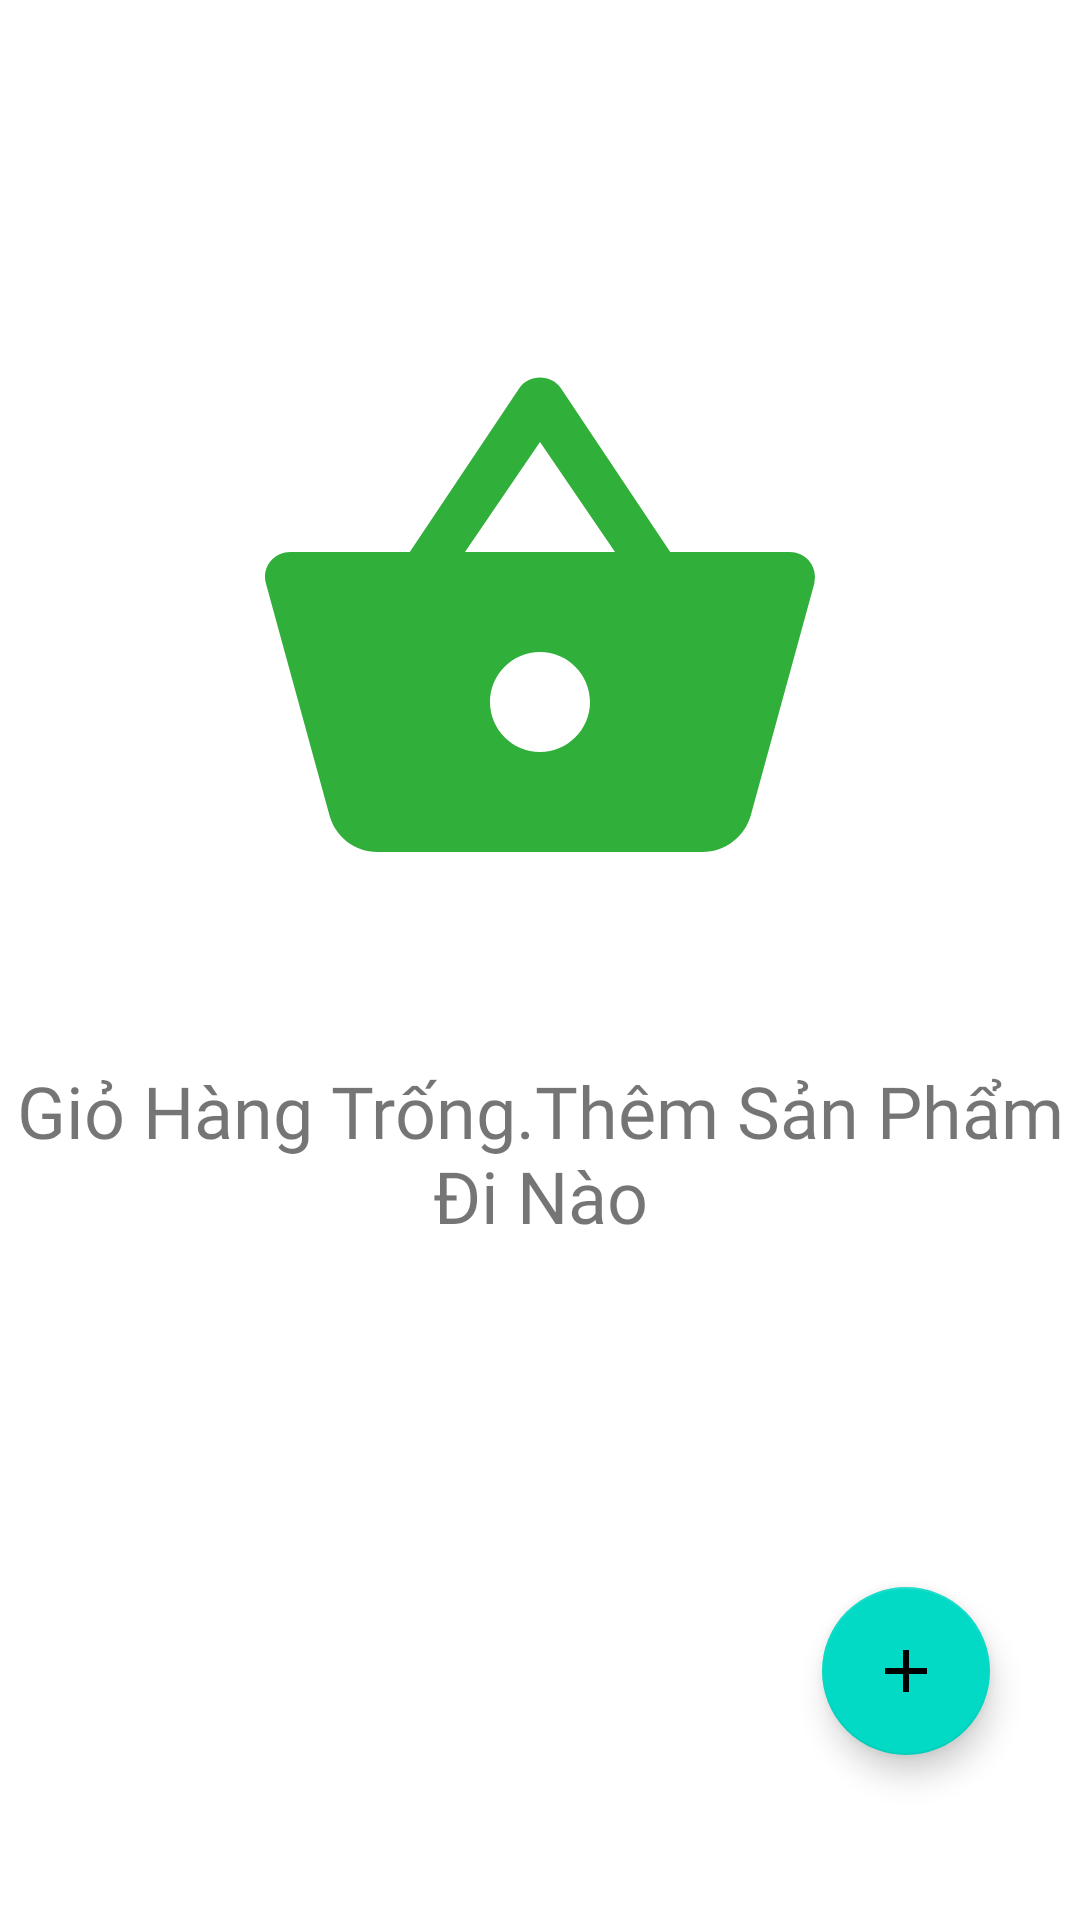

Android layout source for this screen:
<!-- AndroidManifest.xml: application theme Theme.MyTea -->
<!-- res/layout/fragment_place_order.xml -->
<?xml version="1.0" encoding="utf-8"?>
<androidx.constraintlayout.widget.ConstraintLayout xmlns:android="http://schemas.android.com/apk/res/android"
    xmlns:app="http://schemas.android.com/apk/res-auto"
    xmlns:tools="http://schemas.android.com/tools"
    android:layout_width="match_parent"
    android:layout_height="match_parent"
    tools:context=".fragments.PlaceOrder">


    <com.google.android.material.floatingactionbutton.FloatingActionButton
        android:id="@+id/add_order_details"
        android:layout_width="wrap_content"
        android:layout_height="wrap_content"
        android:layout_marginEnd="30dp"
        android:layout_marginBottom="55dp"
        android:clickable="true"
        android:contentDescription="Add Order Details"
        android:src="@drawable/ic_baseline_add_24"
        app:layout_constraintBottom_toBottomOf="parent"
        app:layout_constraintEnd_toEndOf="parent" />

    <androidx.recyclerview.widget.RecyclerView
        android:id="@+id/recyclerView_details"
        android:layout_width="match_parent"
        android:layout_height="match_parent"
        app:layout_constraintBottom_toBottomOf="parent"
        app:layout_constraintEnd_toEndOf="parent"
        app:layout_constraintHorizontal_bias="0.0"
        app:layout_constraintStart_toStartOf="parent"
        app:layout_constraintTop_toTopOf="parent"
        app:layout_constraintVertical_bias="0.0" />

    <Button
        android:id="@+id/btn_place_order"
        android:layout_width="wrap_content"
        android:layout_height="wrap_content"
        android:layout_marginEnd="5dp"
        android:layout_marginBottom="5dp"
        android:visibility="invisible"
        android:text="Xác Nhận Tạo Đơn"
        app:layout_constraintBottom_toBottomOf="@+id/recyclerView_details"
        app:layout_constraintEnd_toEndOf="parent" />

    <TextView
        android:id="@+id/order_total"
        android:layout_width="wrap_content"
        android:layout_height="wrap_content"
        android:layout_marginEnd="5dp"
        android:layout_marginBottom="13dp"
        android:fontFamily="serif"
        android:text="Tổng Tiền: "
        android:textSize="24sp"
        android:textStyle="bold"
        android:visibility="invisible"
        app:layout_constraintBottom_toBottomOf="parent"
        app:layout_constraintEnd_toStartOf="@+id/btn_place_order"
        app:layout_constraintStart_toStartOf="parent" />

    <androidx.constraintlayout.widget.ConstraintLayout
        android:id="@+id/place_order_emptyCart"
        android:layout_width="match_parent"
        android:layout_height="492dp"
        app:layout_constraintBottom_toBottomOf="parent"
        app:layout_constraintEnd_toEndOf="parent"
        app:layout_constraintStart_toStartOf="parent"
        app:layout_constraintTop_toTopOf="parent">

        <ImageView
            android:id="@+id/imageView2"
            android:layout_width="200dp"
            android:layout_height="250dp"
            android:layout_marginTop="10dp"
            android:src="@drawable/ic_shopping"
            app:layout_constraintEnd_toEndOf="parent"
            app:layout_constraintStart_toStartOf="parent"
            app:layout_constraintTop_toTopOf="parent" />

        <TextView
            android:id="@+id/place_order_text_empty"
            android:layout_width="wrap_content"
            android:layout_height="wrap_content"
            android:layout_marginTop="20dp"
            android:fontFamily="@font/aclonica"
            android:text="Giỏ Hàng Trống.Thêm Sản Phẩm Đi Nào"
            android:textAlignment="center"
            android:textSize="24sp"
            app:layout_constraintEnd_toEndOf="parent"
            app:layout_constraintStart_toStartOf="parent"
            app:layout_constraintTop_toBottomOf="@+id/imageView2" />
    </androidx.constraintlayout.widget.ConstraintLayout>


</androidx.constraintlayout.widget.ConstraintLayout>
<!-- resources referenced by this layout -->
<resources>
  <!-- drawable ic_baseline_add_24 (drawable) -->
  <vector android:height="24dp" android:tint="#3E80D7"
      android:viewportHeight="24" android:viewportWidth="24"
      android:width="24dp" xmlns:android="http://schemas.android.com/apk/res/android">
      <path android:fillColor="@android:color/white" android:pathData="M19,13h-6v6h-2v-6H5v-2h6V5h2v6h6v2z"/>
  </vector>
  <!-- drawable ic_shopping (drawable) -->
  <vector android:height="24dp" android:tint="#31AF3B"
      android:viewportHeight="24" android:viewportWidth="24"
      android:width="24dp" xmlns:android="http://schemas.android.com/apk/res/android">
      <path android:fillColor="@android:color/white" android:pathData="M17.21,9l-4.38,-6.56c-0.19,-0.28 -0.51,-0.42 -0.83,-0.42 -0.32,0 -0.64,0.14 -0.83,0.43L6.79,9L2,9c-0.55,0 -1,0.45 -1,1 0,0.09 0.01,0.18 0.04,0.27l2.54,9.27c0.23,0.84 1,1.46 1.92,1.46h13c0.92,0 1.69,-0.62 1.93,-1.46l2.54,-9.27L23,10c0,-0.55 -0.45,-1 -1,-1h-4.79zM9,9l3,-4.4L15,9L9,9zM12,17c-1.1,0 -2,-0.9 -2,-2s0.9,-2 2,-2 2,0.9 2,2 -0.9,2 -2,2z"/>
  </vector>
  <style name="Theme.MyTea" parent="Theme.MaterialComponents.DayNight.DarkActionBar">
          
          <item name="colorPrimary">@color/purple_500</item>
          <item name="colorPrimaryVariant">@color/purple_700</item>
          <item name="colorOnPrimary">@color/white</item>
          
          <item name="colorSecondary">@color/teal_200</item>
          <item name="colorSecondaryVariant">@color/teal_700</item>
          <item name="colorOnSecondary">@color/black</item>
          
          <item name="android:statusBarColor" tools:targetApi="l">?attr/colorPrimaryVariant</item>
          
      </style>
  <color name="purple_500">#FF6200EE</color>
  <color name="purple_700">#FF3700B3</color>
  <color name="white">#FFFFFFFF</color>
  <color name="teal_200">#FF03DAC5</color>
  <color name="teal_700">#FF018786</color>
  <color name="black">#FF000000</color>
</resources>
